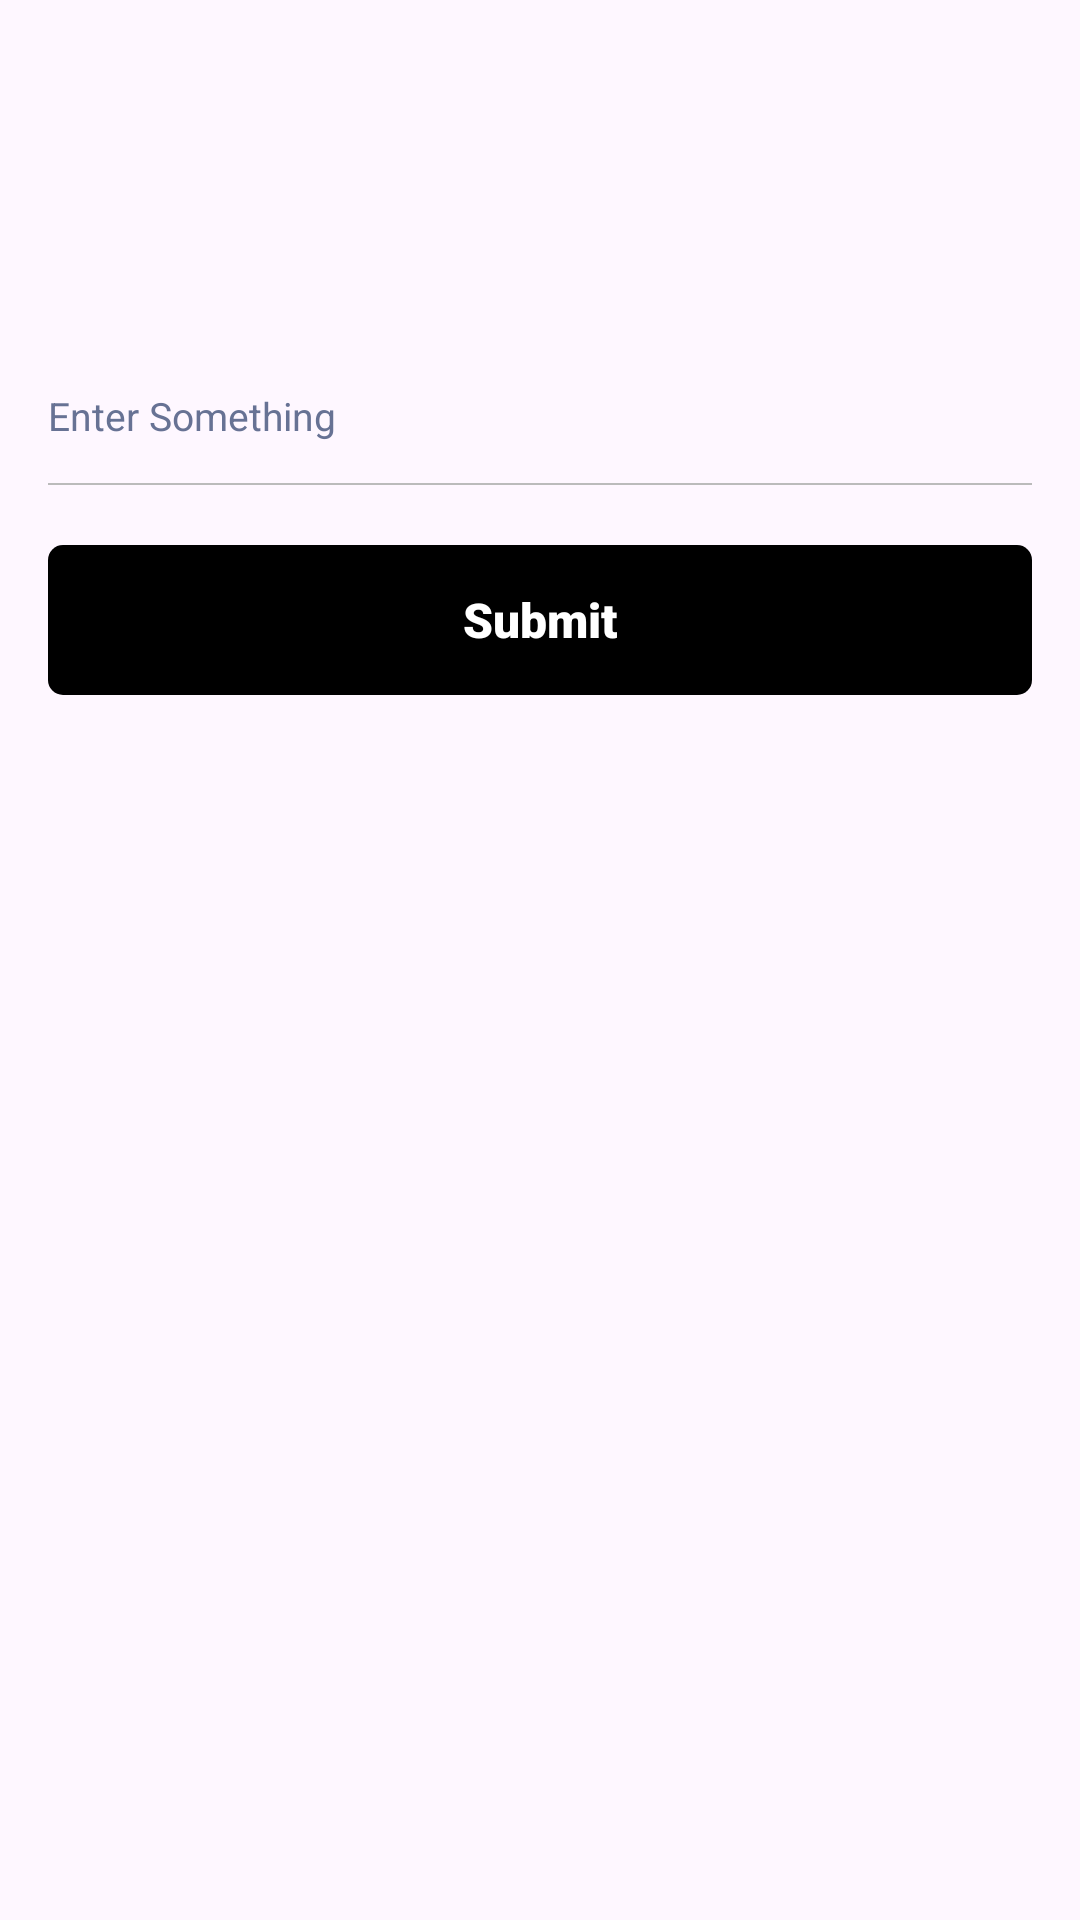

Produce the Android XML layout that renders to this screen, including the resource entries it uses.
<!-- AndroidManifest.xml: application theme Theme.MDJ -->
<!-- res/layout/fragment_problem_solving.xml -->
<?xml version="1.0" encoding="utf-8"?>
<LinearLayout xmlns:android="http://schemas.android.com/apk/res/android"
    xmlns:tools="http://schemas.android.com/tools"
    android:layout_width="match_parent"
    android:layout_height="match_parent"
    android:orientation="vertical"
    android:padding="@dimen/_16dp">

    <EditText
        android:id="@+id/edt_something"
        android:layout_width="match_parent"
        android:layout_height="@dimen/_45dp"
        android:layout_marginTop="@dimen/_100dp"
        android:background="@color/transparent"
        android:fontFamily="sans-serif"
        android:hint="@string/hint_enter_something"
        android:imeOptions="actionDone"
        android:inputType="textMultiLine"
        android:maxLength="200"
        android:textColor="@color/black_color"
        android:textColorHint="@color/font_gray"
        android:textSize="@dimen/_13sp" />

    <View
        android:layout_width="match_parent"
        android:layout_height="0.8dp"
        android:background="@color/light_gray_color" />

    <TextView
        android:id="@+id/tv_submit"
        android:layout_width="match_parent"
        android:layout_height="@dimen/_50dp"
        android:layout_marginTop="@dimen/_20dp"
        android:background="@drawable/square_bg"
        android:fontFamily="sans-serif-black"
        android:gravity="center"
        android:text="@string/text_submit"
        android:textColor="@color/white_color"
        android:textSize="@dimen/_16sp" />

    <TextView
        android:id="@+id/tv_result"
        android:layout_width="match_parent"
        android:layout_height="wrap_content"
        android:text=""
        android:layout_marginTop="@dimen/_20dp"
        android:fontFamily="sans-serif"
        android:textSize="@dimen/_16sp"
        android:textColor="@color/font_gray"/>

</LinearLayout>
<!-- resources referenced by this layout -->
<resources>
  <color name="black_color">#FF000000</color>
  <color name="font_gray">#677294</color>
  <color name="light_gray_color">#BBBBBB</color>
  <color name="transparent">#00000000</color>
  <color name="white_color">#FFFFFFFF</color>
  <dimen name="_100dp">100.00dp</dimen>
  <dimen name="_13sp">13.00sp</dimen>
  <dimen name="_16dp">16.00dp</dimen>
  <dimen name="_16sp">16.00sp</dimen>
  <dimen name="_20dp">20.00dp</dimen>
  <dimen name="_45dp">45.00dp</dimen>
  <dimen name="_50dp">50.00dp</dimen>
  <!-- drawable square_bg (drawable) -->
  <?xml version="1.0" encoding="utf-8"?>
  <shape xmlns:android="http://schemas.android.com/apk/res/android"
      android:shape="rectangle">
  
      <solid android:color="@color/black_color"/>
      <corners android:radius="@dimen/_5dp"/>
  
  </shape>
  <string name="hint_enter_something">Enter Something</string>
  <string name="text_submit">Submit</string>
  <style name="Theme.MDJ" parent="Base.Theme.MDJ" />
  <dimen name="_5dp">5.00dp</dimen>
  <style name="Base.Theme.MDJ" parent="Theme.Material3.Light.NoActionBar">
          
           <item name="colorPrimary">@color/app_color</item>
      </style>
  <color name="app_color">#BDC3C7</color>
</resources>
